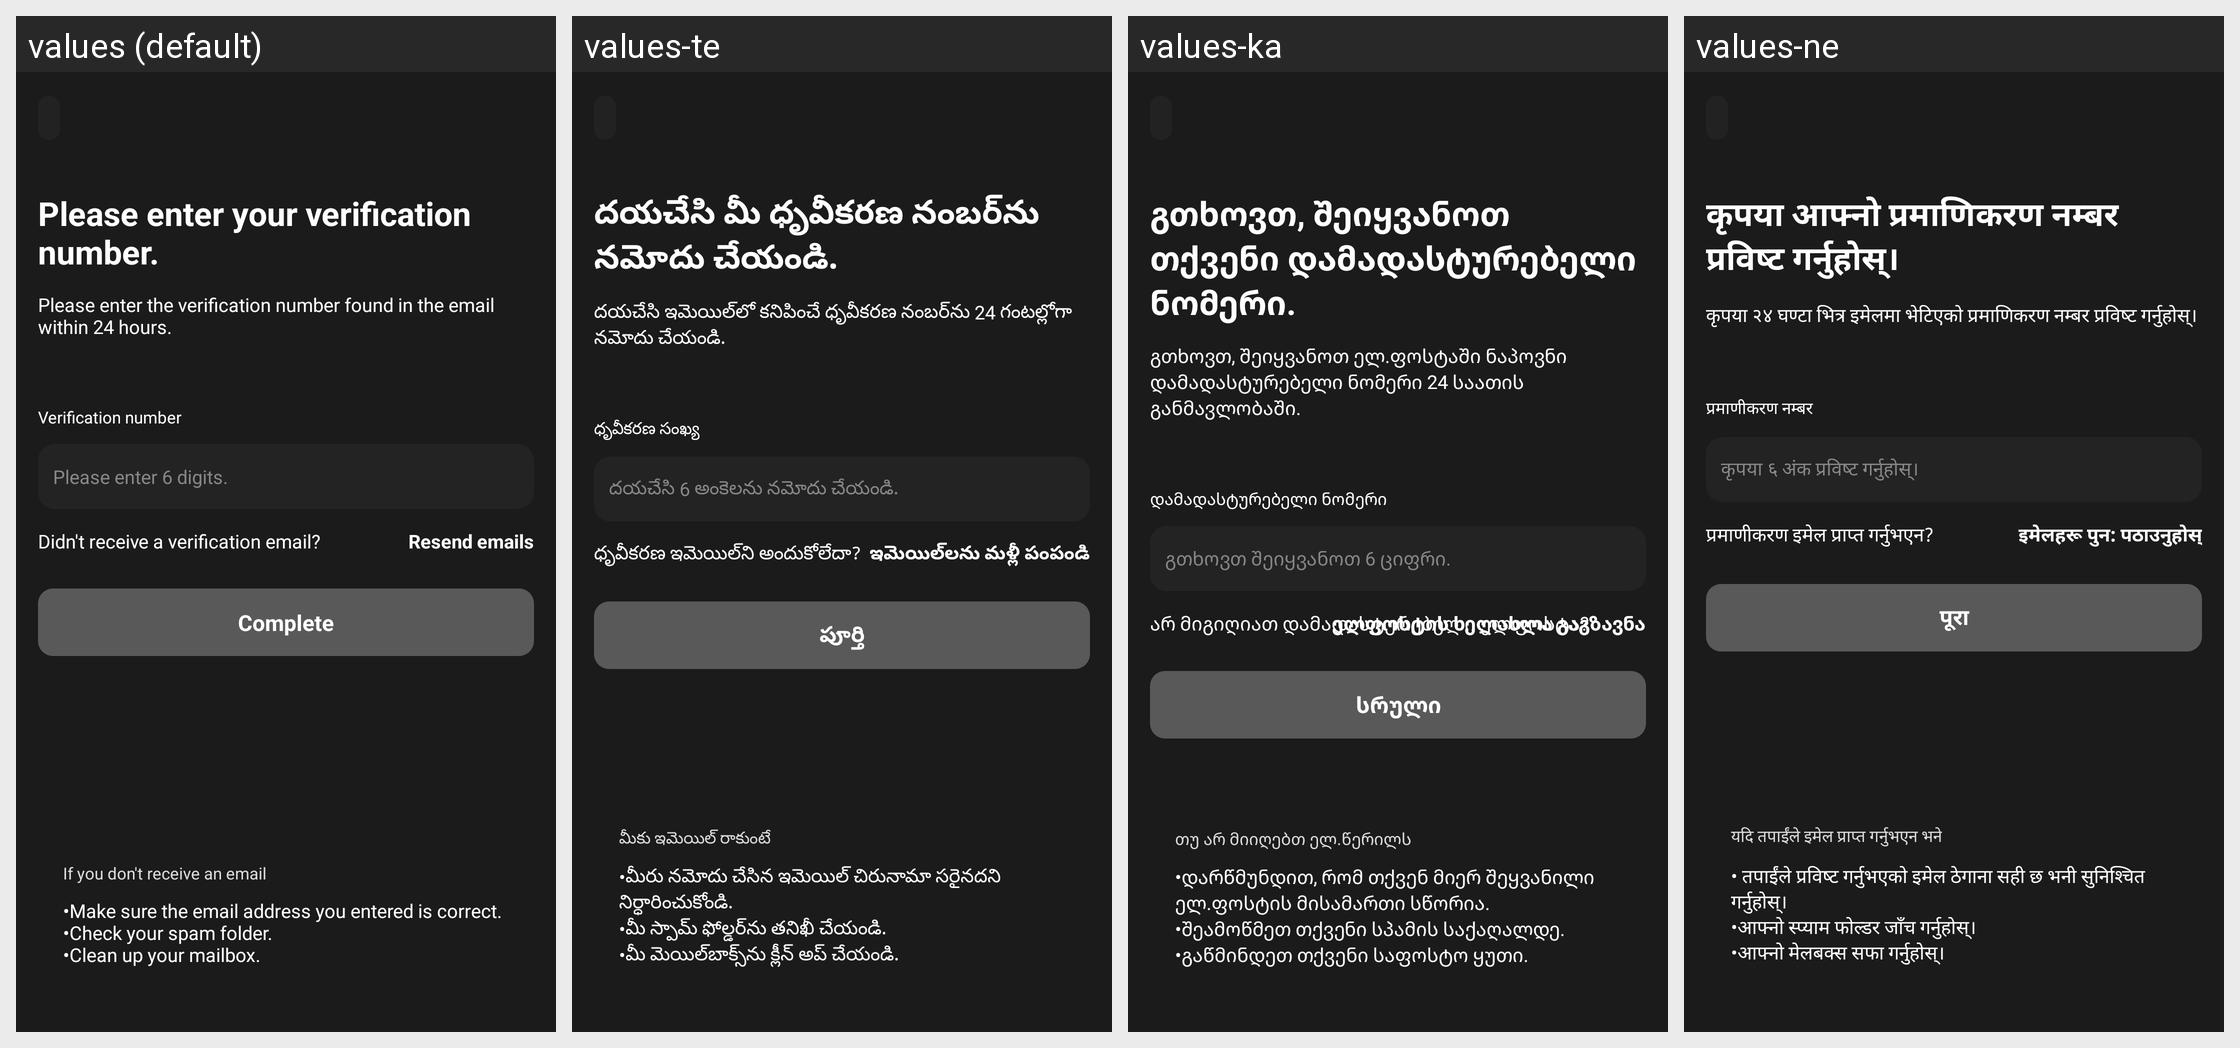

The Android screen above is rendered under several locales of the same app. Produce the string resources it draws, with the default and per-locale values.
Android screen res/layout/fragment_withdrawal_auth_confirm.xml rendered under 4 locales, left to right: values (default), values-te, values-ka, values-ne. Device: Nexus 5 (rendered at 1080×1920; each locale shown at half size, 540×960, under a caption strip naming it); theme AppTheme.
Other locales in the repository, not shown: values-af, values-am, values-ar, values-as, values-az, values-be, values-bg, values-bn, values-bs, values-ca, values-ceb, values-co, values-cs, values-cy, values-da, values-de, values-el, values-en, values-eo, values-es, values-et, values-eu, values-fa, values-fi, values-fr, values-fy, values-ga, values-gd, values-gl, values-gn, values-gu, values-ha, values-haw, values-he, values-hi, values-hmn, values-hr, values-ht, values-hu, values-hy, values-id, values-ig, values-is, values-it, values-ja, values-jw, values-kk, values-km, values-kn, values-ko, values-ku, values-ky, values-lb, values-lo, values-lt, values-lv, values-mg, values-mi, values-mk, values-ml, values-mn, values-mr, values-ms, values-mt, values-my, values-nl, values-no, values-ny, values-or, values-pa, values-pl, values-ps, values-pt, values-ro, values-ru, values-rw, values-sd, values-si, values-sk, values-sl, values-sm, values-sn, values-so, values-sq, values-sr, values-st, values-su, values-sv, values-sw, values-ta, values-tg, values-th, values-tk, values-tr, values-tt, values-ug, values-uk, values-ur, values-uz, values-vi, values-xh, values-yi, values-yo, values-zh-rCN, values-zh-rTW, values-zu.
Strings drawn on this screen, with the default value and each locale's value (text and hints the layout hard-codes, and strings that could not be matched under every locale, appear in the picture but are not listed):

msg_input_auth_number
  values: Please enter your verification number.
  values-te: దయచేసి మీ ధృవీకరణ నంబర్‌ను నమోదు చేయండి.
  values-ka: გთხოვთ, შეიყვანოთ თქვენი დამადასტურებელი ნომერი.
  values-ne: कृपया आफ्नो प्रमाणिकरण नम्बर प्रविष्ट गर्नुहोस्।

msg_input_auth_number_desc
  values: Please enter the verification number found in the email within 24 hours.
  values-te: దయచేసి ఇమెయిల్‌లో కనిపించే ధృవీకరణ నంబర్‌ను 24 గంటల్లోగా నమోదు చేయండి.
  values-ka: გთხოვთ, შეიყვანოთ ელ.ფოსტაში ნაპოვნი დამადასტურებელი ნომერი 24 საათის განმავლობაში.
  values-ne: कृपया २४ घण्टा भित्र इमेलमा भेटिएको प्रमाणिकरण नम्बर प्रविष्ट गर्नुहोस्।

word_auth_number
  values: Verification number
  values-te: ధృవీకరణ సంఖ్య
  values-ka: დამადასტურებელი ნომერი
  values-ne: प्रमाणीकरण नम्बर

msg_input_6number
  values: Please enter 6 digits.
  values-te: దయచేసి 6 అంకెలను నమోదు చేయండి.
  values-ka: გთხოვთ შეიყვანოთ 6 ციფრი.
  values-ne: कृपया ६ अंक प्रविष्ट गर्नुहोस्।

msg_not_receive_email
  values: Didn't receive a verification email?
  values-te: ధృవీకరణ ఇమెయిల్‌ని అందుకోలేదా?
  values-ka: არ მიგიღიათ დამადასტურებელი ელფოსტა?
  values-ne: प्रमाणीकरण इमेल प्राप्त गर्नुभएन?

word_resend_email
  values: Resend emails
  values-te: ఇమెయిల్‌లను మళ్లీ పంపండి
  values-ka: ელფოსტის ხელახლა გაგზავნა
  values-ne: इमेलहरू पुन: पठाउनुहोस्

word_complete
  values: Complete
  values-te: పూర్తి
  values-ka: სრული
  values-ne: पूरा

msg_not_receive_email2
  values: If you don't receive an email
  values-te: మీకు ఇమెయిల్ రాకుంటే
  values-ka: თუ არ მიიღებთ ელ.წერილს
  values-ne: यदि तपाईंले इमेल प्राप्त गर्नुभएन भने

msg_not_receive_reason
  values: •Make sure the email address you entered is correct.
      •Check your spam folder.
      •Clean up your mailbox.
  values-te: •మీరు నమోదు చేసిన ఇమెయిల్ చిరునామా సరైనదని నిర్ధారించుకోండి.
      •మీ స్పామ్ ఫోల్డర్‌ను తనిఖీ చేయండి.
      •మీ మెయిల్‌బాక్స్‌ను క్లీన్ అప్ చేయండి.
  values-ka: •დარწმუნდით, რომ თქვენ მიერ შეყვანილი ელ.ფოსტის მისამართი სწორია.
      •შეამოწმეთ თქვენი სპამის საქაღალდე.
      •გაწმინდეთ თქვენი საფოსტო ყუთი.
  values-ne: • तपाईंले प्रविष्ट गर्नुभएको इमेल ठेगाना सही छ भनी सुनिश्चित गर्नुहोस्।
      •आफ्नो स्प्याम फोल्डर जाँच गर्नुहोस्।
      •आफ्नो मेलबक्स सफा गर्नुहोस्।
